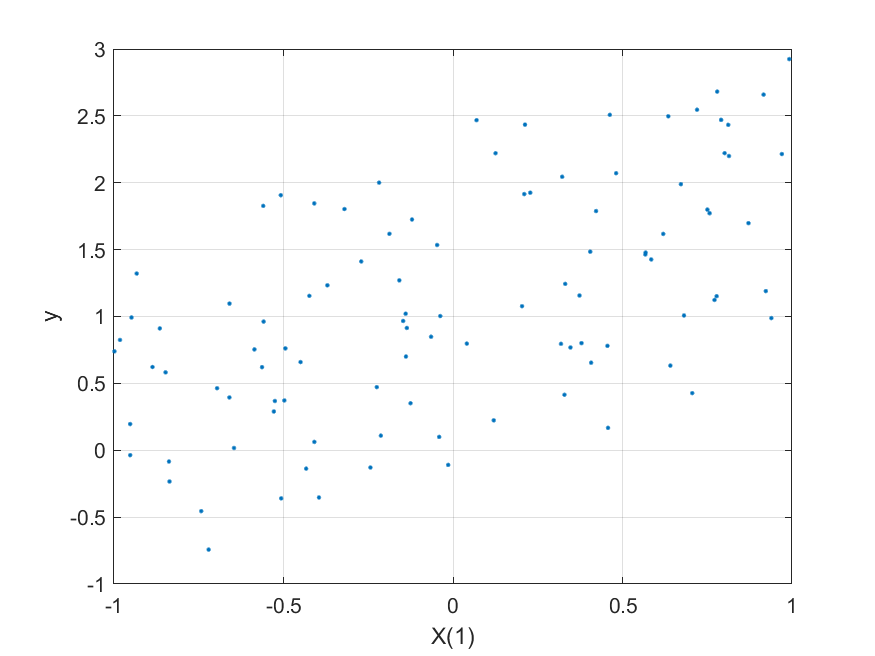

The file beside this chart, header and first rows:
0.791, 0.98062, -0.42214, -0.73207, 0.35253, 2.4698
0.2124, 0.9146, -0.7513, 0.8931, 0.5186, 2.434
0.5848, -0.3264, 0.02816, -0.01513, 0.1724, 1.426
0.6723, -0.6891, -0.225, 0.4964, 0.6449, 1.989
0.1203, -0.1658, 0.9572, -0.3781, 0.8537, 0.2234
-0.9986, 0.109, -0.4164, -0.9846, 0.2751, 0.7395
-0.4975, -0.9405, 0.1847, 0.2312, -0.9621, 0.3721
-0.1361, 0.7334, 0.1427, -0.2848, -0.6313, 0.914
-0.1387, 0.7888, 0.2317, 0.2977, -0.9465, 0.7004
0.7505, -0.005619, 0.1218, 0.6919, 0.87, 1.799
-0.8647, -0.5814, -0.4403, -0.7973, -0.03106, 0.9107
-0.3202, 0.4432, -0.6963, 0.1766, 0.5896, 1.803
-0.6459, 0.3994, 0.466, 0.1648, -0.08633, 0.01691
-0.5079, -0.07851, -0.9206, 0.04361, -0.01158, 1.907
0.4556, -0.6588, 0.6032, -0.0908, -0.1486, 0.7803
-0.4236, 0.5887, -0.1872, 0.9334, 0.7835, 1.154
-0.5253, 0.777, 0.66, -0.6354, 0.7486, 0.3684
-0.7207, -0.715, 0.9421, 0.1188, 0.2663, -0.7429
-0.5585, 0.8793, -0.155, 0.253, -0.4154, 0.9618
0.6351, -0.9995, -0.8922, -0.9397, -0.4166, 2.497
-0.2435, -0.1224, 0.5741, 0.2846, -0.509, -0.1294
0.331, -0.9777, 0.2601, 0.6763, 0.4087, 1.244
0.8716, -0.531, 0.01764, -0.2097, 0.5492, 1.698
-0.147, 0.414, 0.1354, -0.1253, 0.6453, 0.9667
0.2103, 0.3883, -0.3816, -0.8302, 0.6124, 1.915
0.9392, -0.4698, 0.4943, 0.1628, -0.4925, 0.988
-0.2707, -0.3468, -0.3267, 0.7434, 0.601, 1.411
0.3289, -0.8135, 0.7667, -0.5862, 0.2594, 0.4146
-0.3705, -0.9168, -0.3327, -0.8108, -0.537, 1.233
0.7714, 0.5186, 0.592, -0.6241, -0.2379, 1.124
-0.4089, -0.3503, 0.6096, 0.3357, -0.0936, 0.062
-0.4093, 0.04364, -0.8995, 0.4648, 0.001119, 1.845
0.8142, 0.9038, -0.195, 0.262, 0.08114, 2.2
-0.01423, 0.338, 0.9304, -0.06359, -0.3097, -0.1098
-0.5857, -0.05376, -0.1713, -0.3713, -0.4171, 0.754
-0.9484, 0.2987, -0.3389, 0.2829, 0.4071, 0.9929
-0.6596, 0.3313, 0.2727, 0.124, 0.8682, 0.3946
-0.3953, -0.5397, 0.716, 0.3275, 0.1883, -0.3531
0.9229, 0.6098, 0.5766, -0.7502, 0.1862, 1.19
0.5673, 0.00557, 0.07682, 0.3481, 0.4775, 1.464
0.3465, -0.1319, 0.4833, 0.3606, -0.2547, 0.7683
0.6814, 0.4181, 0.4794, 0.8602, -0.09346, 1.008
-0.1583, 0.1105, -0.1104, 0.6576, 0.01875, 1.27
0.4075, -0.49, 0.7008, -0.6438, 0.8574, 0.6547
-0.03743, -0.8496, -0.01093, 0.8985, -0.09842, 1.004
0.6411, 0.1782, 0.8963, -0.6008, 0.2749, 0.6325
-0.1252, 0.3485, 0.5956, -0.5646, -0.08127, 0.3516
0.7199, 0.176, -0.7339, -0.983, 0.1076, 2.546
-0.9822, 0.06741, -0.5245, -0.3987, -0.9175, 0.8246
0.9921, -0.05477, -0.7446, -0.4511, 0.6044, 2.924
-0.4496, -0.3524, 0.06824, 0.1729, 0.343, 0.6591
-0.933, -0.138, -0.8866, -0.2069, -0.5993, 1.321
-0.6958, 0.5298, -0.06285, -0.6272, -0.9708, 0.4636
-0.04081, 0.9929, 0.9654, -0.2144, 0.5263, 0.09959
0.7777, -0.47, 0.3644, -0.6908, 0.135, 1.152
-0.4332, 0.5841, 0.7418, 0.6646, 0.3084, -0.1373
0.5683, -0.7308, -0.007579, -0.7005, 0.2695, 1.478
-0.6592, -0.9289, -0.4247, 0.3591, 0.4687, 1.096
0.4626, -0.09211, -0.634, 0.5002, 0.7746, 2.508
-0.5068, 0.126, 0.9224, -0.9702, 0.3318, -0.36
-0.8363, -0.5382, 0.5125, -0.7155, -0.7587, -0.2338
... 39 more rows
